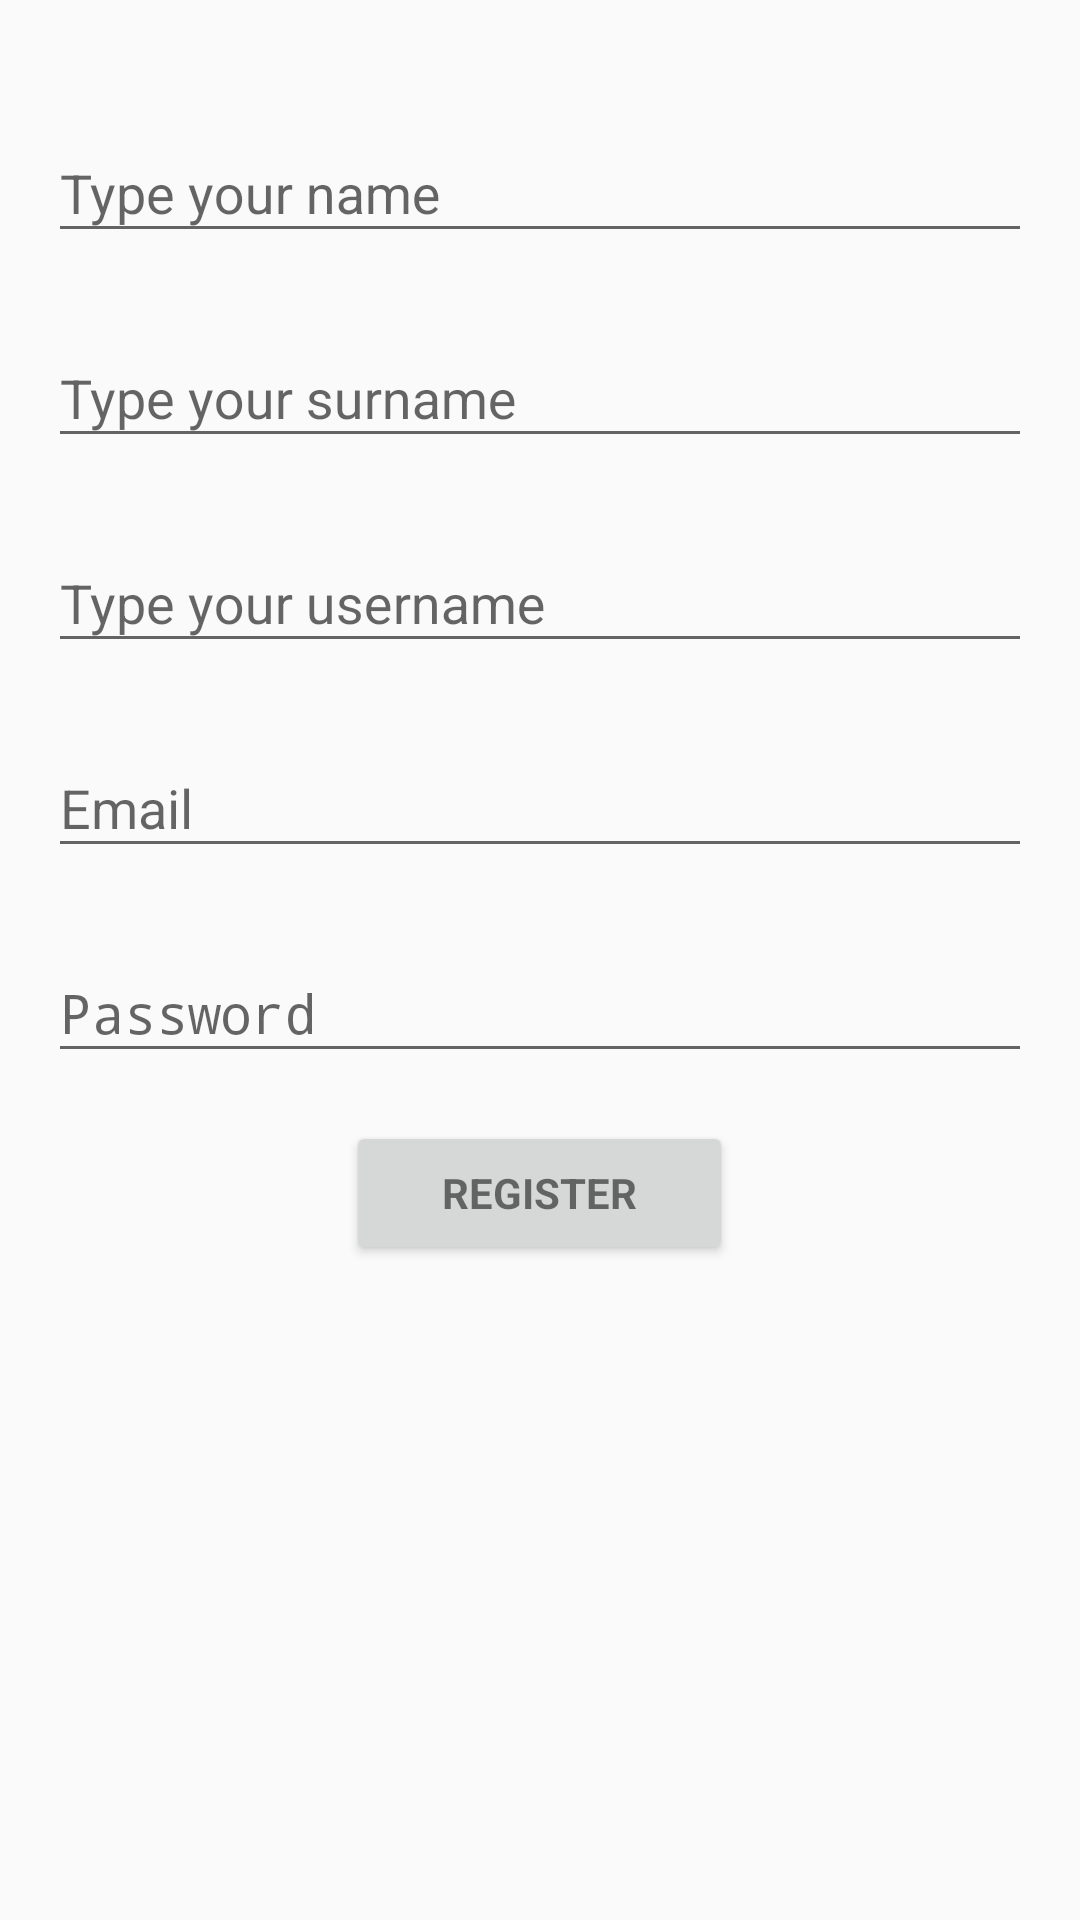

The Android layout XML behind this screen, and the referenced resources:
<!-- AndroidManifest.xml: application theme AppTheme -->
<!-- res/layout/activity_registration.xml -->
<LinearLayout xmlns:android="http://schemas.android.com/apk/res/android"
    xmlns:tools="http://schemas.android.com/tools"
    android:layout_width="match_parent"
    android:layout_height="match_parent"
    android:gravity="center_horizontal"
    android:orientation="vertical"
    android:paddingBottom="@dimen/activity_vertical_margin"
    android:paddingLeft="@dimen/activity_horizontal_margin"
    android:paddingRight="@dimen/activity_horizontal_margin"
    android:paddingTop="@dimen/activity_vertical_margin"
    tools:context="it.polito.teddyapplication.RegistrationActivity">


    

    
    <ProgressBar
        android:id="@+id/login_progress_registration"
        style="?android:attr/progressBarStyleLarge"
        android:layout_width="wrap_content"
        android:layout_height="wrap_content"
        android:layout_marginBottom="8dp"
        android:visibility="gone" />

    <ScrollView
        android:id="@+id/login_form"
        android:layout_width="match_parent"
        android:layout_height="match_parent">

        <LinearLayout
            android:id="@+id/email_login_form"
            android:layout_width="match_parent"
            android:layout_height="wrap_content"
            android:orientation="vertical">

            <android.support.design.widget.TextInputLayout
                android:layout_width="match_parent"
                android:layout_height="wrap_content"
                android:paddingTop="16dp">

                <EditText
                    android:id="@+id/name"
                    android:layout_width="match_parent"
                    android:layout_height="wrap_content"
                    android:hint="@string/prompt_name"
                    android:imeActionId="@+id/login"
                    android:imeActionLabel="@string/action_sign_in"
                    android:imeOptions="actionUnspecified"
                    android:inputType="text"
                    android:maxLines="1" />

            </android.support.design.widget.TextInputLayout>

            <android.support.design.widget.TextInputLayout
                android:layout_width="match_parent"
                android:layout_height="match_parent"
                android:paddingTop="16dp">

                <EditText
                    android:id="@+id/surname"
                    android:layout_width="match_parent"
                    android:layout_height="wrap_content"
                    android:hint="@string/prompt_surname"
                    android:imeActionId="@+id/login"
                    android:imeActionLabel="@string/action_sign_in"
                    android:imeOptions="actionUnspecified"
                    android:inputType="text"
                    android:maxLines="1" />

            </android.support.design.widget.TextInputLayout>

            <android.support.design.widget.TextInputLayout
                android:layout_width="match_parent"
                android:layout_height="wrap_content"
                android:paddingTop="16dp">

                <EditText
                    android:id="@+id/username"
                    android:layout_width="match_parent"
                    android:layout_height="wrap_content"
                    android:hint="@string/prompt_username"
                    android:imeActionId="@+id/login"
                    android:imeActionLabel="@string/action_sign_in"
                    android:imeOptions="actionUnspecified"
                    android:inputType="text"
                    android:maxLines="1"
                    />

            </android.support.design.widget.TextInputLayout>



            <android.support.design.widget.TextInputLayout
                android:layout_width="match_parent"
                android:layout_height="wrap_content"
                android:paddingTop="16dp">

                <EditText
                    android:id="@+id/email"
                    android:layout_width="match_parent"
                    android:layout_height="wrap_content"
                    android:hint="@string/prompt_email"
                    android:imeActionId="@+id/login"
                    android:imeActionLabel="@string/action_sign_in"
                    android:imeOptions="actionUnspecified"
                    android:inputType="textEmailAddress"
                    android:maxLines="1" />

            </android.support.design.widget.TextInputLayout>

            <android.support.design.widget.TextInputLayout
                android:layout_width="match_parent"
                android:layout_height="wrap_content"
                android:paddingTop="16dp">

                <EditText
                    android:id="@+id/password"
                    android:layout_width="match_parent"
                    android:layout_height="wrap_content"
                    android:hint="@string/prompt_password"
                    android:imeActionId="@+id/login"
                    android:imeActionLabel="@string/action_sign_in"
                    android:imeOptions="actionUnspecified"
                    android:inputType="textPassword"
                    android:maxLines="1"
                    />

            </android.support.design.widget.TextInputLayout>

            <RelativeLayout
                android:id="@+id/container_current"
                android:layout_width="wrap_content"
                android:layout_height="wrap_content"
                android:paddingTop="16dp"
                android:layout_gravity="center">

                <Button
                    android:id="@+id/email_register_button"
                    style="?android:textAppearanceSmall"
                    android:layout_width="wrap_content"
                    android:layout_height="wrap_content"
                    android:layout_marginTop="16dp"
                    android:paddingLeft="32dp"
                    android:paddingRight="32dp"
                    android:text="@string/action_register"
                    android:layout_centerInParent="true"
                    android:textStyle="bold"
                    />


            </RelativeLayout>


        </LinearLayout>
    </ScrollView>
</LinearLayout>
<!-- resources referenced by this layout -->
<resources>
  <dimen name="activity_horizontal_margin">16dp</dimen>
  <dimen name="activity_vertical_margin">16dp</dimen>
  <string name="action_register">Register</string>
  <string name="action_sign_in">Sign in</string>
  <string name="prompt_email">Email</string>
  <string name="prompt_name">Type your name</string>
  <string name="prompt_password">Password</string>
  <string name="prompt_surname">Type your surname</string>
  <string name="prompt_username">Type your username</string>
  <style name="AppTheme" parent="Theme.AppCompat.Light.DarkActionBar">
          
          <item name="colorPrimary">@color/colorPrimary</item>
          <item name="colorPrimaryDark">@color/colorPrimaryDark</item>
          <item name="colorAccent">@color/colorAccent</item>
      </style>
  <color name="colorPrimary">#105b3d</color>
  <color name="colorPrimaryDark">#2c8136</color>
  <color name="colorAccent">#f5471b</color>
</resources>
